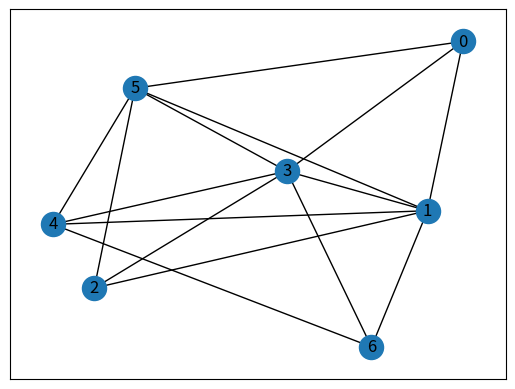

Generate this figure with matplotlib:
import numpy as np
import networkx as nx
import matplotlib.pyplot as plt


def get_position(width, height, _aj_matrix: np.array):
    # aj_matrix = np.array([
    #     [0, 1, 0, 1, 0, 1, 0],  # 0
    #     [0, 0, 0, 1, 1, 1, 0],  # 1
    #     [0, 1, 0, 1, 0, 1, 0],  # 2
    #     [0, 0, 0, 0, 1, 1, 0],  # 3
    #     [0, 1, 0, 1, 0, 1, 0],  # 4
    #     [0, 1, 0, 1, 1, 0, 0],  # 5
    #     [0, 1, 0, 1, 1, 0, 0],  # 6
    # ])

    _edge_list = []
    for i in range(len(_aj_matrix)):
        for j in range(len(_aj_matrix[i])):
            if _aj_matrix[i][j] != 0:
                _edge_list.append((i, j))

    G = nx.Graph(_edge_list)
    position = nx.kamada_kawai_layout(G)
    # 无法画出孤立点
    nx.draw_networkx_nodes(G, position, nodelist=np.arange(len(aj_matrix)))
    nx.draw_networkx_edges(G, position)
    nx.draw_networkx_labels(G, position)
    plt.show()
    # print(position)
    trans_position = dict()
    for _id, _pos in position.items():
        # 加40px的偏置，防止画到边界外
        trans_position[_id] = (round(
            abs((_pos[0] + 1) * width / 2) + 40), round(abs((_pos[1] - 1) * height / 2)) + 40)

    return trans_position, _edge_list


if __name__ == '__main__':
    aj_matrix = np.array([
        [0, 1, 0, 1, 0, 1, 0],  # 0
        [0, 0, 0, 1, 1, 1, 0],  # 1
        [0, 1, 0, 1, 0, 1, 0],  # 2
        [0, 0, 0, 0, 1, 1, 0],  # 3
        [0, 1, 0, 1, 0, 1, 0],  # 4
        [0, 1, 0, 1, 1, 0, 0],  # 5
        [0, 1, 0, 1, 1, 0, 0],  # 6
    ])
    position_dict, edge_list = get_position(400, 400, aj_matrix)
    print(position_dict)
    print(edge_list)
